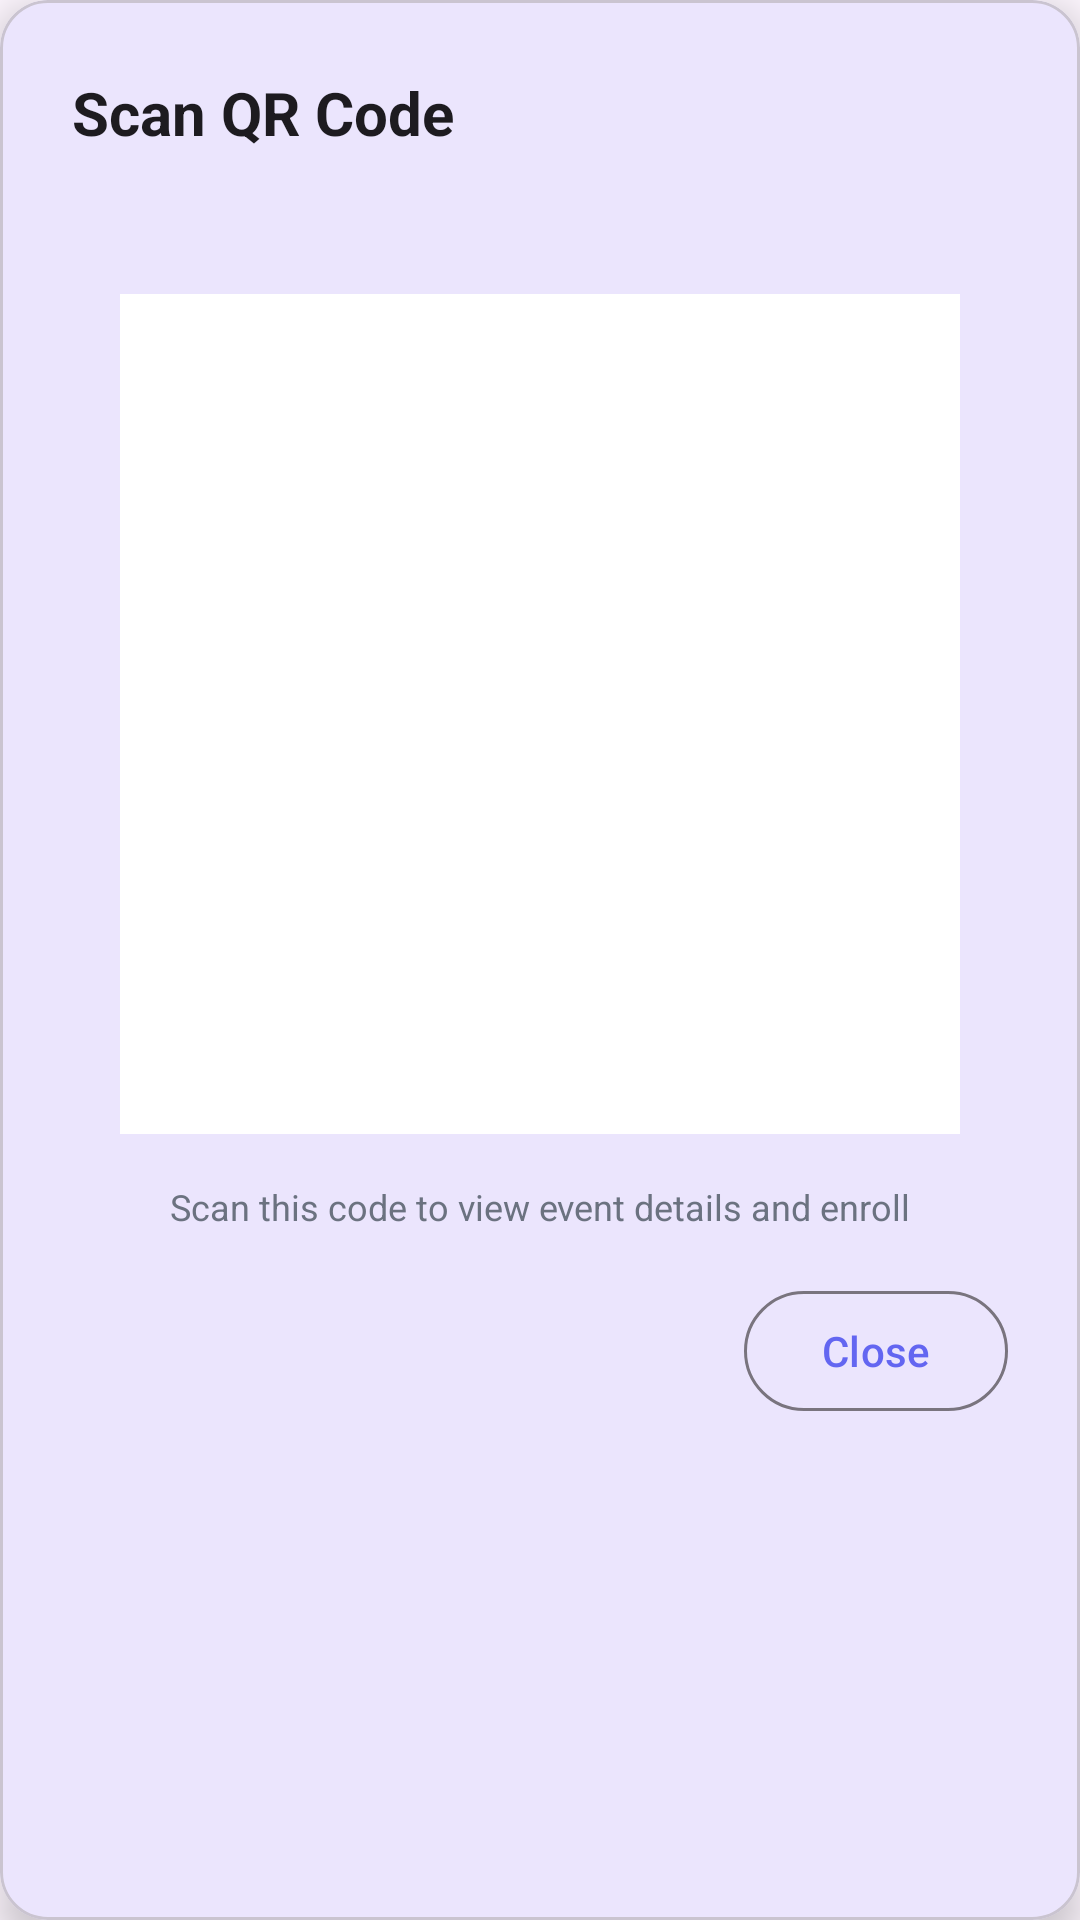

Produce the Android XML layout that renders to this screen, including the resource entries it uses.
<!-- AndroidManifest.xml: application theme Theme.CmpuzzEvents -->
<!-- res/layout/dialog_qr_code.xml -->
<?xml version="1.0" encoding="utf-8"?>
<com.google.android.material.card.MaterialCardView xmlns:android="http://schemas.android.com/apk/res/android"
    xmlns:app="http://schemas.android.com/apk/res-auto"
    android:layout_width="match_parent"
    android:layout_height="wrap_content"
    android:layout_margin="24dp"
    app:cardCornerRadius="16dp"
    app:cardElevation="8dp">

    <LinearLayout
        android:layout_width="match_parent"
        android:layout_height="wrap_content"
        android:orientation="vertical"
        android:padding="24dp">

        <TextView
            android:layout_width="wrap_content"
            android:layout_height="wrap_content"
            android:text="@string/scan_qr_code"
            android:textSize="20sp"
            android:textStyle="bold"
            android:textColor="?attr/colorOnSurface"
            android:layout_marginBottom="8dp" />

        <TextView
            android:id="@+id/tvEventTitle"
            android:layout_width="wrap_content"
            android:layout_height="wrap_content"
            android:textSize="14sp"
            android:textColor="@color/text_secondary"
            android:layout_marginBottom="20dp" />

        <ImageView
            android:id="@+id/imgQrCode"
            android:layout_width="280dp"
            android:layout_height="280dp"
            android:layout_gravity="center"
            android:contentDescription="@string/qr_code"
            android:background="@color/white"
            android:padding="8dp" />

        <TextView
            android:layout_width="wrap_content"
            android:layout_height="wrap_content"
            android:layout_gravity="center"
            android:layout_marginTop="16dp"
            android:text="@string/scan_to_enroll"
            android:textSize="12sp"
            android:textColor="@color/text_secondary" />

        <com.google.android.material.button.MaterialButton
            android:id="@+id/btnClose"
            android:layout_width="wrap_content"
            android:layout_height="wrap_content"
            android:layout_gravity="end"
            android:layout_marginTop="16dp"
            android:text="@string/close"
            style="?attr/materialButtonOutlinedStyle" />

    </LinearLayout>

</com.google.android.material.card.MaterialCardView>
<!-- resources referenced by this layout -->
<resources>
  <color name="text_secondary">#6B7280</color>
  <color name="white">#FFFFFFFF</color>
  <string name="close">Close</string>
  <string name="qr_code">QR Code</string>
  <string name="scan_qr_code">Scan QR Code</string>
  <string name="scan_to_enroll">Scan this code to view event details and enroll</string>
  <style name="Theme.CmpuzzEvents" parent="Theme.Material3.DayNight.NoActionBar">
          <item name="colorPrimary">@color/primary</item>
          <item name="colorPrimaryVariant">@color/primary_dark</item>
          <item name="colorOnPrimary">@color/white</item>
          
          <item name="colorSecondary">@color/accent</item>
          <item name="colorOnSecondary">@color/white</item>
          
          <item name="android:statusBarColor">@color/primary</item>
          <item name="android:windowLightStatusBar" tools:targetApi="m">false</item>
      </style>
  <color name="primary">#6366F1</color>
  <color name="primary_dark">#4F46E5</color>
  <color name="accent">#EC4899</color>
</resources>
